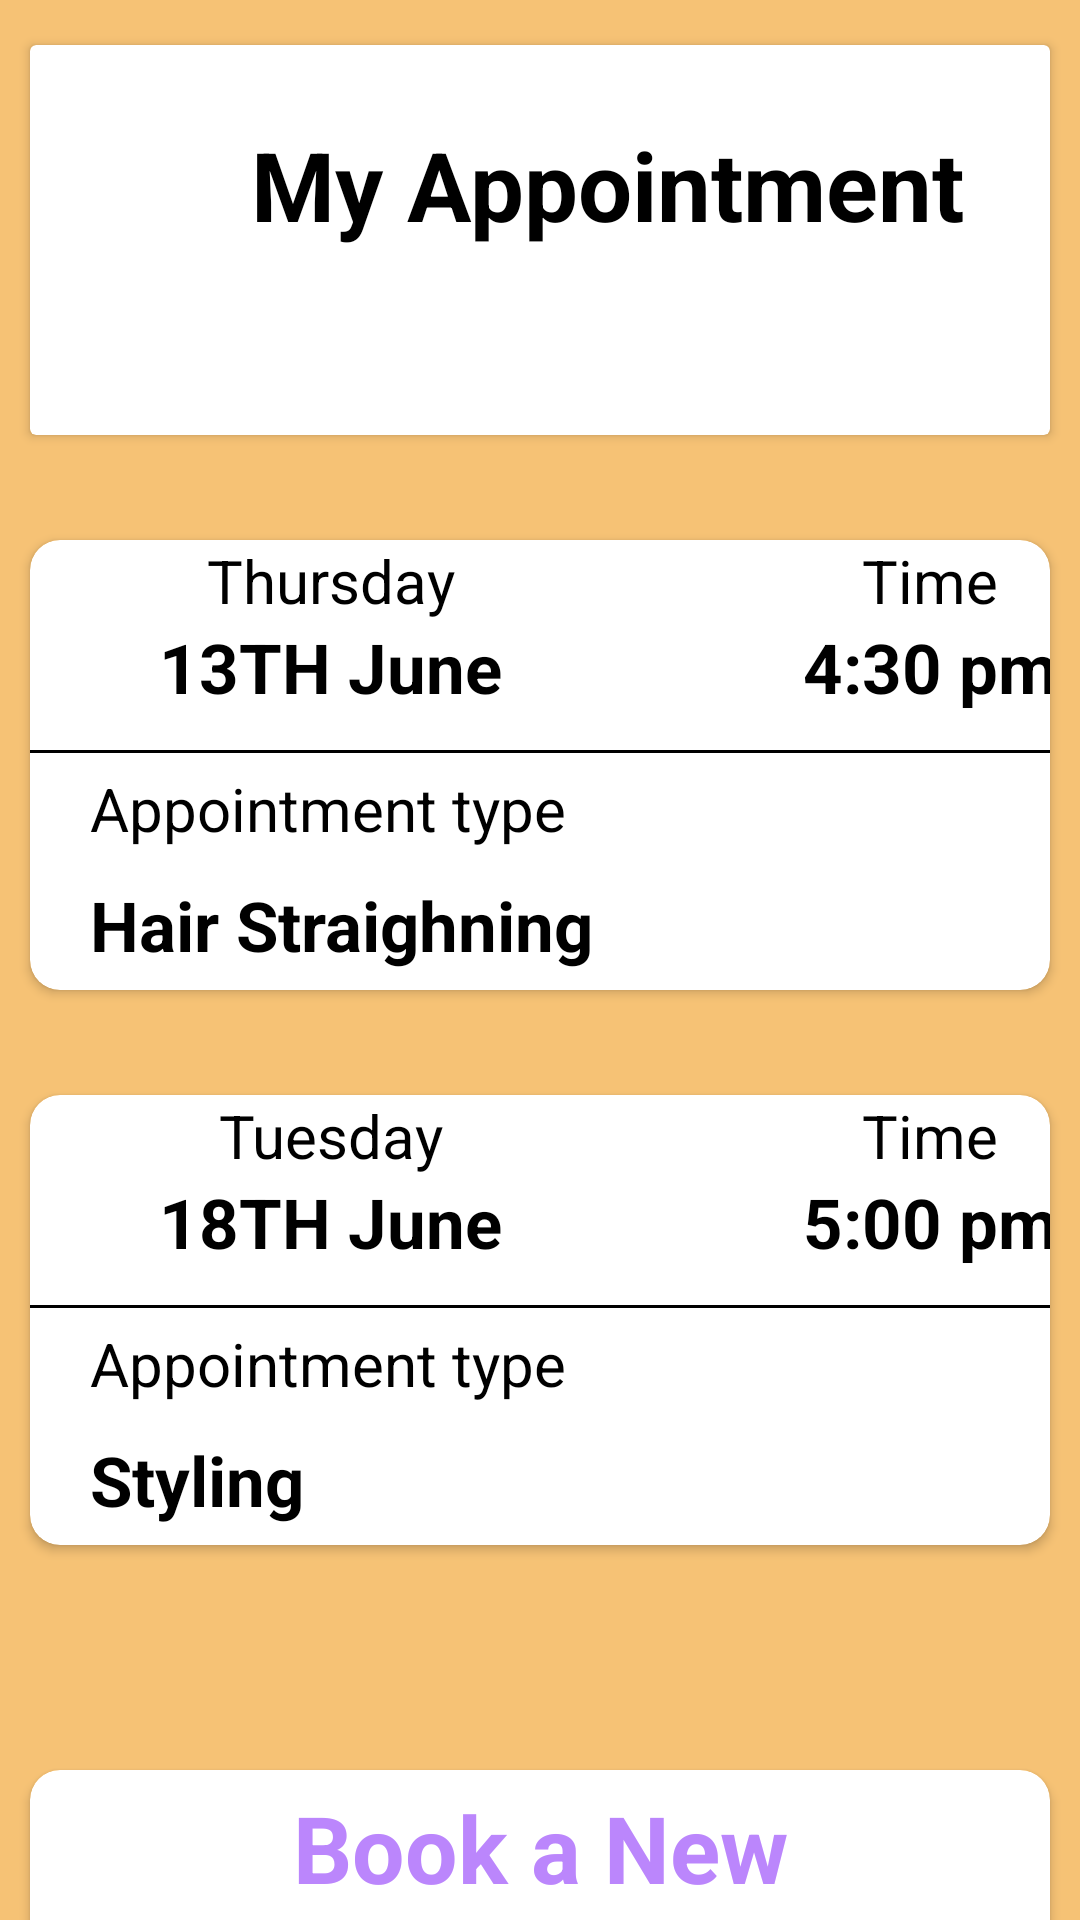

Reconstruct the res/layout file that produces this screen, plus the resources it refers to.
<!-- AndroidManifest.xml: application theme Theme.TessesSalon_App -->
<!-- res/layout/activity_appointments.xml -->
<?xml version="1.0" encoding="utf-8"?>
<LinearLayout xmlns:android="http://schemas.android.com/apk/res/android"
    xmlns:app="http://schemas.android.com/apk/res-auto"
    xmlns:tools="http://schemas.android.com/tools"
    android:layout_width="match_parent"
    android:layout_height="match_parent"
    android:background="#F6C275"
    android:orientation="vertical"
    tools:context=".TESSES">

    <androidx.cardview.widget.CardView


        android:id="@+id/cvTESSES"
        android:layout_width="match_parent"
        android:layout_height="130dp"
        android:layout_marginHorizontal="10dp"
        android:layout_marginTop="15dp"
        app:cardCornerRadius="2dp">

        <LinearLayout
            android:layout_width="match_parent"
            android:layout_height="wrap_content"
            android:orientation="horizontal">

            <ImageView
                android:layout_width="40dp"
                android:layout_height="40dp"
                android:layout_marginStart="5dp"
                android:layout_marginTop="25dp"
                android:src="@drawable/ic_baseline_arrow_back_ios_24" />


            <LinearLayout
                android:layout_width="match_parent"
                android:layout_height="wrap_content"
                android:orientation="vertical">

                <TextView
                    android:layout_width="match_parent"
                    android:layout_height="wrap_content"
                    android:layout_marginTop="25dp"
                    android:gravity="center"
                    android:text="My Appointment"
                    android:textColor="@color/black"
                    android:textSize="32sp"
                    android:textStyle="bold" />
            </LinearLayout>


        </LinearLayout>

    </androidx.cardview.widget.CardView>

    <androidx.cardview.widget.CardView

        android:layout_width="match_parent"
        android:layout_height="150dp"
        android:layout_marginHorizontal="10dp"
        android:layout_marginTop="35dp"
        app:cardCornerRadius="10dp">

        <LinearLayout
            android:layout_width="match_parent"
            android:layout_height="wrap_content"
            android:orientation="vertical">

            <LinearLayout
                android:layout_width="match_parent"
                android:layout_height="wrap_content"
                android:orientation="horizontal">

                <LinearLayout
                    android:layout_width="200dp"
                    android:layout_height="70dp"
                    android:orientation="vertical">

                    <TextView
                        android:layout_width="match_parent"
                        android:layout_height="wrap_content"
                        android:gravity="center"
                        android:text="Thursday"
                        android:textColor="@color/black"
                        android:textSize="20sp" />

                    <TextView
                        android:layout_width="match_parent"
                        android:layout_height="wrap_content"
                        android:gravity="center"
                        android:text="13TH June"
                        android:textColor="@color/black"
                        android:textSize="23sp"
                        android:textStyle="bold" />

                </LinearLayout>

                <LinearLayout
                    android:layout_width="200dp"
                    android:layout_height="70dp"
                    android:orientation="vertical">

                    <TextView
                        android:layout_width="match_parent"
                        android:layout_height="wrap_content"
                        android:gravity="center"
                        android:text="Time"
                        android:textColor="@color/black"
                        android:textSize="20sp" />

                    <TextView
                        android:layout_width="match_parent"
                        android:layout_height="wrap_content"
                        android:gravity="center"
                        android:text="4:30 pm"
                        android:textColor="@color/black"
                        android:textSize="23sp"
                        android:textStyle="bold" />

                </LinearLayout>


            </LinearLayout>

            <View
                android:layout_width="match_parent"
                android:layout_height="1dp"
                android:background="@color/black" />

            <LinearLayout
                android:layout_width="match_parent"
                android:layout_height="wrap_content"
                android:orientation="horizontal">

                <LinearLayout
                    android:layout_width="match_parent"
                    android:layout_height="wrap_content"
                    android:orientation="vertical">

                    <TextView
                        android:layout_marginTop="5dp"
                        android:layout_width="300dp"
                        android:layout_height="wrap_content"
                        android:layout_marginStart="20dp"
                        android:text="Appointment type"
                        android:textColor="@color/black"
                        android:textSize="20sp" />

                    <TextView
                        android:layout_marginTop="10dp"
                        android:layout_width="300dp"
                        android:layout_height="wrap_content"
                        android:layout_marginStart="20dp"
                        android:text="Hair Straighning"
                        android:textColor="@color/black"
                        android:textSize="23sp"
                        android:textStyle="bold" />



                </LinearLayout>
                <ImageView
                    android:layout_width="match_parent"
                    android:layout_height="wrap_content"

                    />


            </LinearLayout>
        </LinearLayout>


    </androidx.cardview.widget.CardView>

    <androidx.cardview.widget.CardView

        android:layout_width="match_parent"
        android:layout_height="150dp"
        android:layout_marginHorizontal="10dp"
        android:layout_marginTop="35dp"
        app:cardCornerRadius="10dp">

        <LinearLayout
            android:layout_width="match_parent"
            android:layout_height="wrap_content"
            android:orientation="vertical">

            <LinearLayout
                android:layout_width="match_parent"
                android:layout_height="wrap_content"
                android:orientation="horizontal">

                <LinearLayout
                    android:layout_width="200dp"
                    android:layout_height="70dp"
                    android:orientation="vertical">

                    <TextView
                        android:layout_width="match_parent"
                        android:layout_height="wrap_content"
                        android:gravity="center"
                        android:text="Tuesday"
                        android:textColor="@color/black"
                        android:textSize="20sp" />

                    <TextView
                        android:layout_width="match_parent"
                        android:layout_height="wrap_content"
                        android:gravity="center"
                        android:text="18TH June"
                        android:textColor="@color/black"
                        android:textSize="23sp"
                        android:textStyle="bold" />

                </LinearLayout>

                <LinearLayout
                    android:layout_width="200dp"
                    android:layout_height="70dp"
                    android:orientation="vertical">

                    <TextView
                        android:layout_width="match_parent"
                        android:layout_height="wrap_content"
                        android:gravity="center"
                        android:text="Time"
                        android:textColor="@color/black"
                        android:textSize="20sp" />

                    <TextView
                        android:layout_width="match_parent"
                        android:layout_height="wrap_content"
                        android:gravity="center"
                        android:text="5:00 pm"
                        android:textColor="@color/black"
                        android:textSize="23sp"
                        android:textStyle="bold" />

                </LinearLayout>


            </LinearLayout>

            <View
                android:layout_width="match_parent"
                android:layout_height="1dp"
                android:background="@color/black" />

            <LinearLayout
                android:layout_width="match_parent"
                android:layout_height="wrap_content"
                android:orientation="horizontal">

                <LinearLayout
                    android:layout_width="match_parent"
                    android:layout_height="wrap_content"
                    android:orientation="vertical">

                    <TextView
                        android:layout_marginTop="5dp"
                        android:layout_width="300dp"
                        android:layout_height="wrap_content"
                        android:layout_marginStart="20dp"
                        android:text="Appointment type"
                        android:textColor="@color/black"
                        android:textSize="20sp" />

                    <TextView
                        android:layout_marginTop="10dp"
                        android:layout_width="300dp"
                        android:layout_height="wrap_content"
                        android:layout_marginStart="20dp"
                        android:text="Styling"
                        android:textColor="@color/black"
                        android:textSize="23sp"
                        android:textStyle="bold" />



                </LinearLayout>
                <ImageView
                    android:layout_width="match_parent"
                    android:layout_height="wrap_content"

                    />


            </LinearLayout>
        </LinearLayout>


    </androidx.cardview.widget.CardView>

    <androidx.cardview.widget.CardView
        android:id="@+id/cvbooking"
        android:layout_width="wrap_content"
        android:layout_height="70dp"
        android:layout_marginHorizontal="10dp"
        android:layout_marginTop="75dp"
        app:cardCornerRadius="10dp">

        <LinearLayout
            android:layout_width="match_parent"
            android:layout_height="wrap_content"
            android:orientation="horizontal">

            <TextView
                android:layout_width="match_parent"
                android:layout_height="wrap_content"
                android:layout_marginTop="5dp"
                android:layout_marginStart="15dp"
                android:layout_marginEnd="15dp"
                android:gravity="center"
                android:text="Book a New Appointment"
                android:textColor="@color/purple_200"
                android:textSize="30.9sp"
                android:textStyle="bold" />


        </LinearLayout>

    </androidx.cardview.widget.CardView>


</LinearLayout>
<!-- resources referenced by this layout -->
<resources>
  <style name="Theme.TessesSalon_App" parent="Theme.MaterialComponents.DayNight.DarkActionBar">
          
          <item name="colorPrimary">@color/purple_500</item>
          <item name="colorPrimaryVariant">@color/purple_700</item>
          <item name="colorOnPrimary">@color/white</item>
          
          <item name="colorSecondary">@color/teal_200</item>
          <item name="colorSecondaryVariant">@color/teal_700</item>
          <item name="colorOnSecondary">@color/black</item>
          
          <item name="android:statusBarColor" tools:targetApi="l">?attr/colorPrimaryVariant</item>
          
      </style>
  <!-- not gathered from this repository: default colours our renderer supplied (Android Studio template values) -->
  <color name="purple_200">#FFBB86FC</color>
  <color name="purple_500">#FF6200EE</color>
  <color name="purple_700">#FF3700B3</color>
  <color name="teal_200">#FF03DAC5</color>
  <color name="teal_700">#FF018786</color>
  <color name="black">#FF000000</color>
  <color name="white">#FFFFFFFF</color>
</resources>
